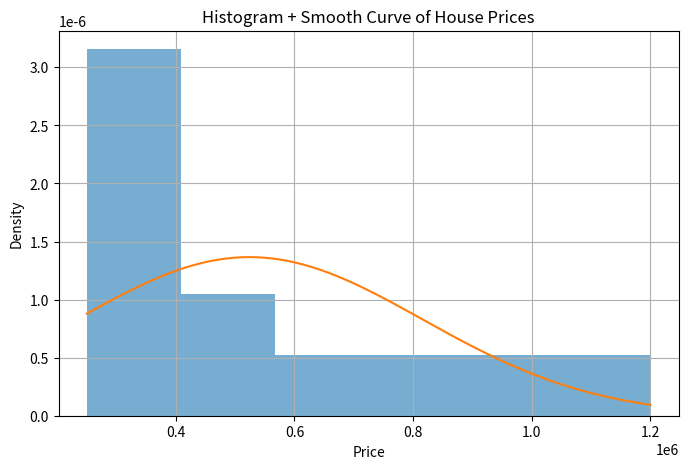
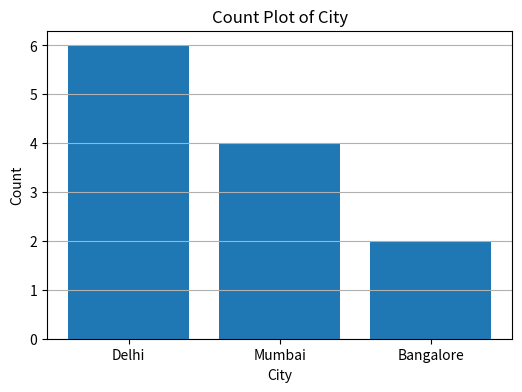

Generate these figures, in order, with matplotlib:
import pandas as pd
import matplotlib.pyplot as plt
import numpy as np

data = {
    "Price": [250000, 270000, 300000, 320000, 350000, 400000,
              450000, 500000, 600000, 750000, 900000, 1200000],
    "City": ["Delhi", "Delhi", "Mumbai", "Mumbai", "Delhi", "Bangalore",
             "Bangalore", "Mumbai", "Delhi", "Delhi", "Mumbai", "Delhi"]
}

df = pd.DataFrame(data)
plt.figure(figsize=(8, 5))
plt.hist(df["Price"], bins=6, density=True, alpha=0.6)
mean = df["Price"].mean()
std = df["Price"].std()
x = np.linspace(df["Price"].min(), df["Price"].max(), 100)
y = (1/(std*np.sqrt(2*np.pi))) * np.exp(-0.5*((x-mean)/std)**2)
plt.plot(x, y)
plt.title("Histogram + Smooth Curve of House Prices")
plt.xlabel("Price")
plt.ylabel("Density")
plt.grid(True)
plt.show()
skewness = df["Price"].skew()
kurtosis = df["Price"].kurt()
print("Skewness:", skewness)
print("Kurtosis:", kurtosis)
city_counts = df["City"].value_counts()
plt.figure(figsize=(6, 4))
plt.bar(city_counts.index, city_counts.values)
plt.title("Count Plot of City")
plt.xlabel("City")
plt.ylabel("Count")
plt.grid(axis="y")
plt.show()


